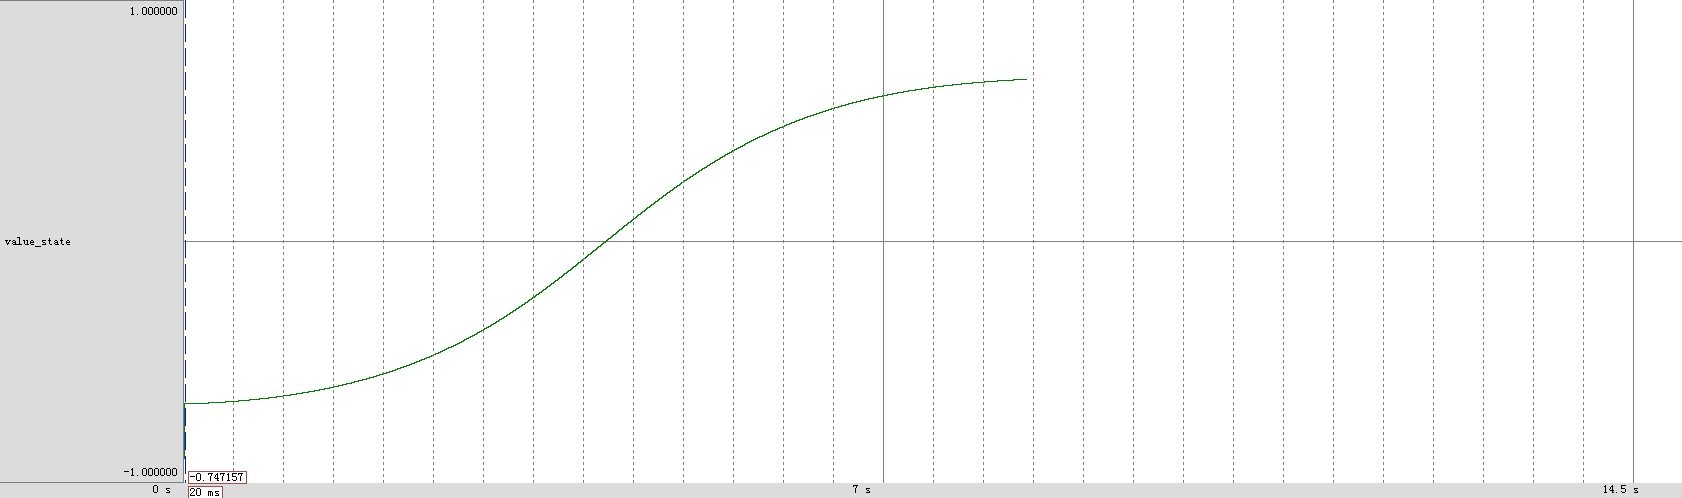

Data behind this chart, as committed beside it:
Time (sec.), Cycles, "value_state"
0.000000000, 0, -40036991891230687000.000000000
0.001132, 113214, -0.7472
0.01218, 1217643, -0.7472
0.02218, 2217634, -0.7471
0.03218, 3217639, -0.7471
0.04218, 4217674, -0.747
0.05218, 5217641, -0.7469
0.06218, 6217598, -0.7468
0.07217, 7217295, -0.7467
0.08217, 8216897, -0.7466
0.09217, 9217143, -0.7465
0.1022, 10217237, -0.7464
0.1122, 11217274, -0.7462
0.1222, 12217062, -0.7461
0.1322, 13217070, -0.7459
0.1422, 14217258, -0.7457
0.1522, 15217187, -0.7456
0.1622, 16217216, -0.7454
0.1722, 17217167, -0.7452
0.1822, 18217162, -0.745
0.1922, 19217198, -0.7448
0.2022, 20217272, -0.7446
0.2122, 21216130, -0.7444
0.2222, 22216103, -0.7441
0.2322, 23216119, -0.7439
0.2422, 24216296, -0.7437
0.2522, 25216281, -0.7434
0.2622, 26216299, -0.7432
0.2722, 27216177, -0.7429
0.2822, 28216192, -0.7427
0.2922, 29216099, -0.7424
0.3022, 30216634, -0.7422
0.3122, 31216778, -0.7419
0.3222, 32216759, -0.7416
0.3322, 33216657, -0.7413
0.3422, 34216726, -0.741
0.3522, 35216893, -0.7407
0.3622, 36216668, -0.7404
0.3722, 37216759, -0.7401
0.3822, 38216730, -0.7398
0.3922, 39216654, -0.7395
0.4022, 40216839, -0.7392
0.4122, 41216580, -0.7389
0.4222, 42216631, -0.7386
0.4322, 43216785, -0.7382
0.4422, 44215950, -0.7379
0.4522, 45216154, -0.7376
0.4622, 46216167, -0.7372
0.4722, 47216117, -0.7369
0.4822, 48216019, -0.7365
0.4922, 49216021, -0.7361
0.5022, 50216169, -0.7358
0.5122, 51216338, -0.7354
0.5222, 52216266, -0.735
0.5322, 53217085, -0.7346
0.5422, 54217171, -0.7343
0.5522, 55217162, -0.7339
0.5622, 56217068, -0.7335
0.5722, 57217030, -0.7331
0.5822, 58216142, -0.7327
... 785 more rows
